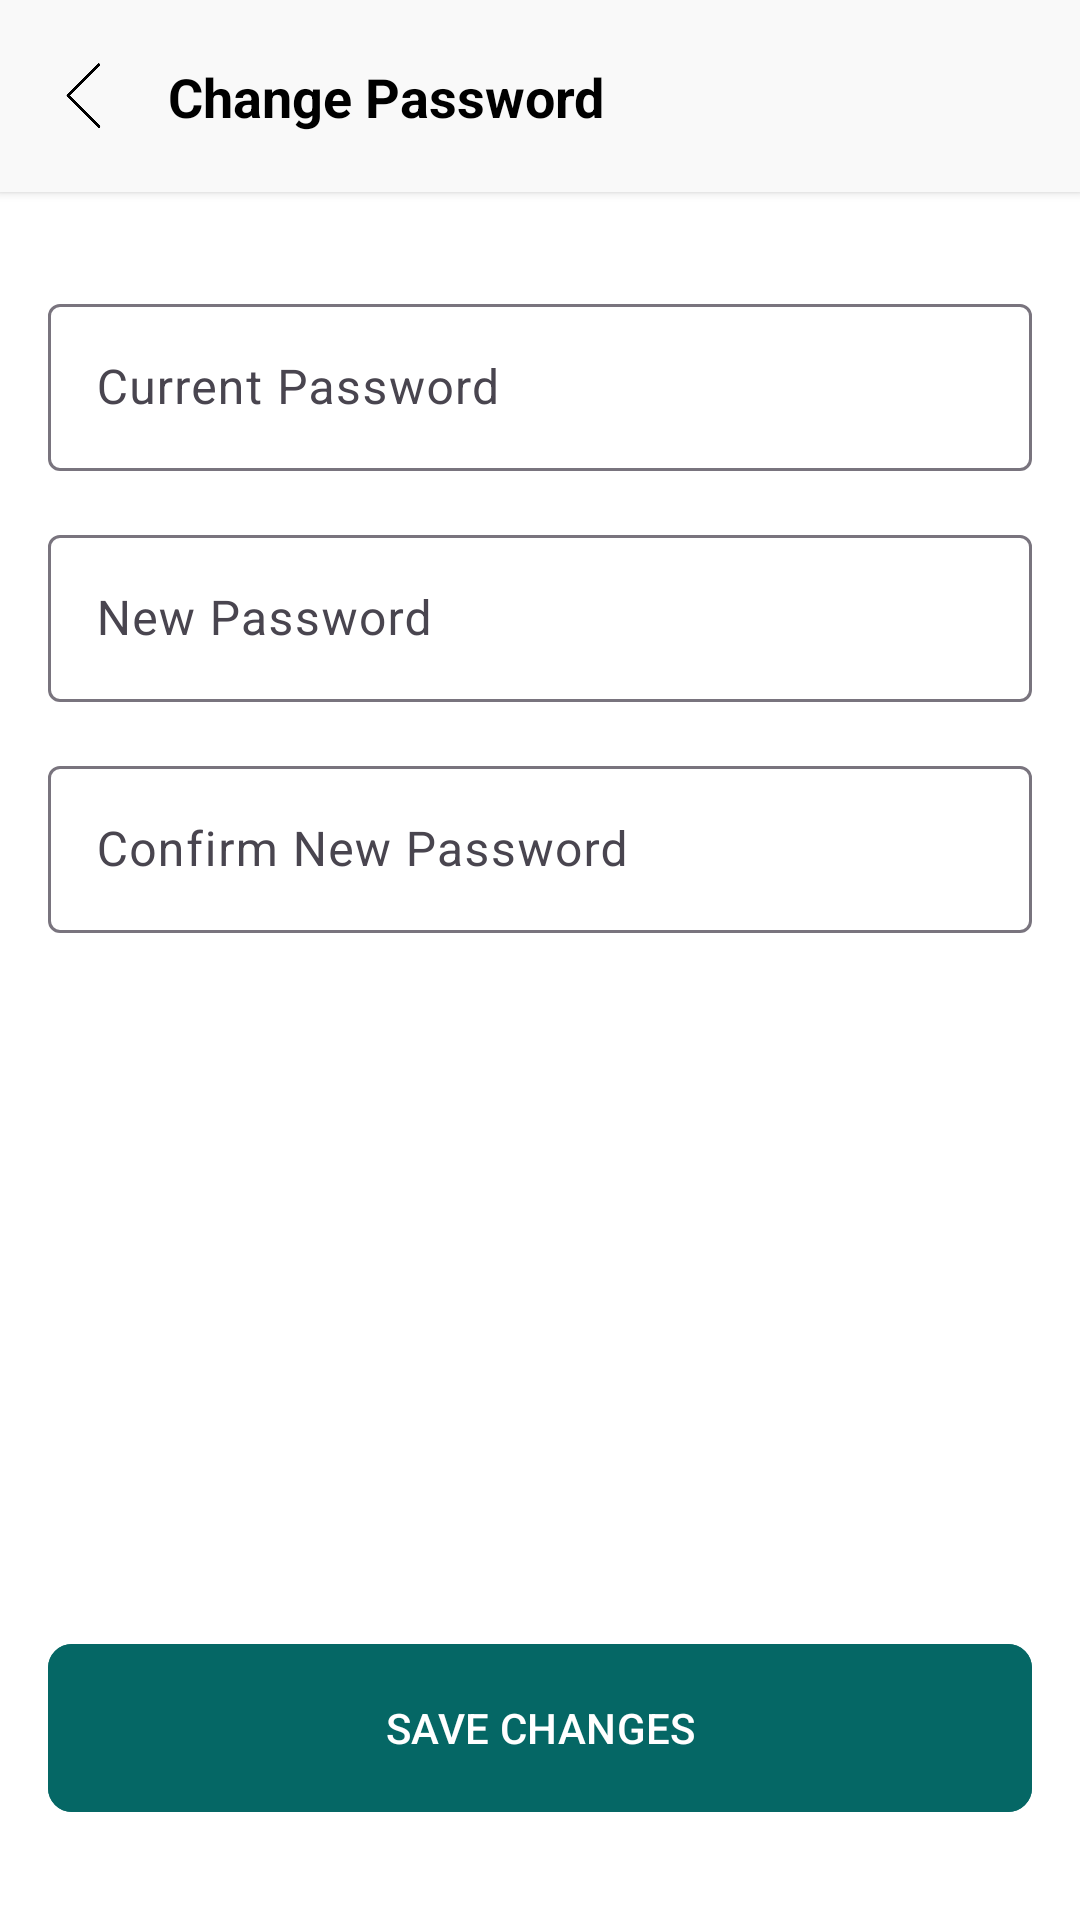

Write the Android layout XML for this screen, with the resource values it uses.
<!-- AndroidManifest.xml: application theme Theme.LEMSLite -->
<!-- res/layout/activity_change_password.xml -->
<?xml version="1.0" encoding="utf-8"?>
<ScrollView xmlns:android="http://schemas.android.com/apk/res/android"
    xmlns:app="http://schemas.android.com/apk/res-auto"
    xmlns:tools="http://schemas.android.com/tools"
    android:layout_width="match_parent"
    android:layout_height="match_parent"
    android:fillViewport="true"
    tools:context=".activities.ChangePasswordActivity">

    <androidx.constraintlayout.widget.ConstraintLayout
        android:id="@+id/main"
        android:layout_width="match_parent"
        android:layout_height="wrap_content"
        android:background="#FFFFFF">

        <androidx.constraintlayout.widget.ConstraintLayout
            android:id="@+id/top_bar"
            android:layout_width="0dp"
            android:layout_height="wrap_content"
            android:background="#F9F9F9"
            android:elevation="2dp"
            android:padding="16dp"
            app:layout_constraintTop_toTopOf="parent"
            app:layout_constraintStart_toStartOf="parent"
            app:layout_constraintEnd_toEndOf="parent">

            <ImageView
                android:id="@+id/backIcon"
                android:layout_width="24dp"
                android:layout_height="24dp"
                android:contentDescription="Back"
                android:src="@drawable/back_icon"
                app:layout_constraintStart_toStartOf="parent"
                app:layout_constraintTop_toTopOf="parent"
                app:layout_constraintBottom_toBottomOf="parent" />

            <TextView
                android:id="@+id/accountTitle"
                android:layout_width="0dp"
                android:layout_height="wrap_content"
                android:paddingStart="16dp"
                android:text="Change Password"
                android:textColor="#000000"
                android:textSize="18sp"
                android:textStyle="bold"
                app:layout_constraintStart_toEndOf="@id/backIcon"
                app:layout_constraintEnd_toStartOf="@id/userIcon"
                app:layout_constraintTop_toTopOf="parent"
                app:layout_constraintBottom_toBottomOf="parent" />

            <ImageView
                android:id="@+id/userIcon"
                android:layout_width="32dp"
                android:layout_height="32dp"
                android:contentDescription="User Icon"
                app:layout_constraintBottom_toBottomOf="parent"
                app:layout_constraintEnd_toEndOf="parent"
                app:layout_constraintTop_toTopOf="parent" />

        </androidx.constraintlayout.widget.ConstraintLayout>

        <com.google.android.material.textfield.TextInputLayout
            android:id="@+id/currentPasswordLayout"
            android:layout_width="0dp"
            android:layout_height="wrap_content"
            android:layout_marginStart="16dp"
            android:layout_marginTop="32dp"
            android:layout_marginEnd="16dp"
            app:layout_constraintTop_toBottomOf="@id/top_bar"
            app:layout_constraintStart_toStartOf="parent"
            app:layout_constraintEnd_toEndOf="parent">

            <com.google.android.material.textfield.TextInputEditText
                android:id="@+id/currentPasswordEditText"
                android:layout_width="match_parent"
                android:layout_height="wrap_content"
                android:imeOptions="actionDone"
                android:singleLine="true"
                android:inputType="textPassword"
                android:hint="Current Password"/>
        </com.google.android.material.textfield.TextInputLayout>

        <com.google.android.material.textfield.TextInputLayout
            android:id="@+id/newPasswordLayout"
            android:layout_width="0dp"
            android:layout_height="wrap_content"
            android:layout_marginStart="16dp"
            android:layout_marginTop="16dp"
            android:layout_marginEnd="16dp"
            app:layout_constraintTop_toBottomOf="@id/currentPasswordLayout"
            app:layout_constraintStart_toStartOf="parent"
            app:layout_constraintEnd_toEndOf="parent">

            <com.google.android.material.textfield.TextInputEditText
                android:id="@+id/newPasswordEditText"
                android:layout_width="match_parent"
                android:layout_height="wrap_content"
                android:inputType="textPassword"
                android:hint="New Password"/>
        </com.google.android.material.textfield.TextInputLayout>

        <com.google.android.material.textfield.TextInputLayout
            android:id="@+id/confirmNewPasswordLayout"
            android:layout_width="0dp"
            android:layout_height="wrap_content"
            android:layout_marginStart="16dp"
            android:layout_marginTop="16dp"
            android:layout_marginEnd="16dp"
            app:layout_constraintTop_toBottomOf="@id/newPasswordLayout"
            app:layout_constraintStart_toStartOf="parent"
            app:layout_constraintEnd_toEndOf="parent">

            <com.google.android.material.textfield.TextInputEditText
                android:id="@+id/confirmNewPasswordEditText"
                android:layout_width="match_parent"
                android:layout_height="wrap_content"
                android:inputType="textPassword"
                android:hint="Confirm New Password"/>
        </com.google.android.material.textfield.TextInputLayout>

        <com.google.android.material.button.MaterialButton
            android:id="@+id/saveChangesButton"
            android:layout_width="match_parent"
            android:layout_height="64dp"
            android:layout_marginStart="16dp"
            android:layout_marginTop="32dp"
            android:layout_marginEnd="16dp"
            android:layout_marginBottom="32dp"
            android:backgroundTint="#056765"
            android:text="SAVE CHANGES"
            android:textAllCaps="true"
            android:textColor="@color/white"
            app:cornerRadius="8dp"
            app:layout_constraintBottom_toBottomOf="parent"
            app:layout_constraintStart_toStartOf="parent"
            app:layout_constraintEnd_toEndOf="parent" />

    </androidx.constraintlayout.widget.ConstraintLayout>
</ScrollView>
<!-- resources referenced by this layout -->
<resources>
  <color name="white">#FFFFFFFF</color>
  <!-- drawable back_icon: png bitmap (drawable, 6555 bytes) -->
  <style name="Theme.LEMSLite" parent="Base.Theme.LEMSLite" />
  <style name="Base.Theme.LEMSLite" parent="Theme.Material3.DayNight.NoActionBar">
          
          
      </style>
</resources>
